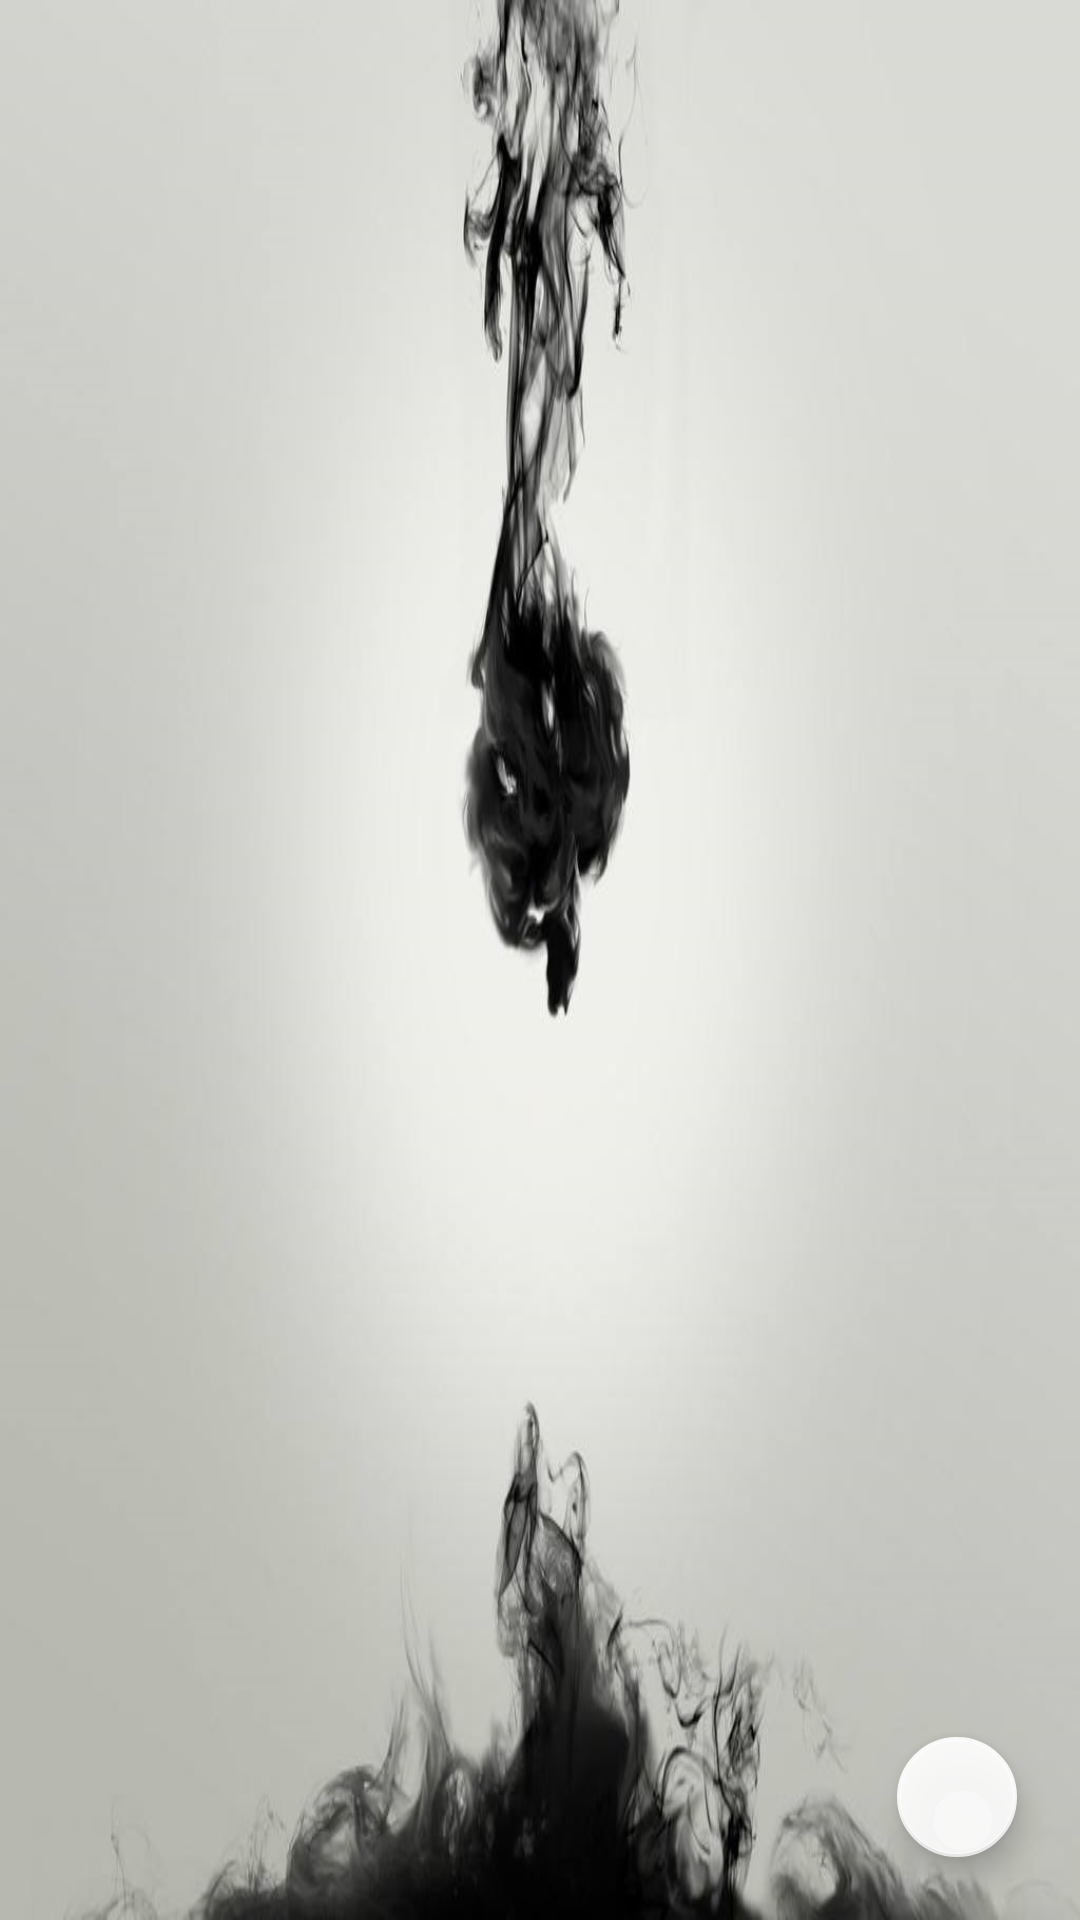

The Android layout XML behind this screen, and the referenced resources:
<!-- AndroidManifest.xml: application theme AppTheme -->
<!-- res/layout/activity_main.xml -->
<?xml version="1.0" encoding="utf-8"?>
<android.support.design.widget.CoordinatorLayout xmlns:android="http://schemas.android.com/apk/res/android"
    xmlns:app="http://schemas.android.com/apk/res-auto"
    android:layout_width="match_parent"
    android:layout_height="match_parent"
    xmlns:tools="http://schemas.android.com/tools"
    android:padding="6dp"
    tools:context=".MainActivity"
    android:background="@mipmap/bg_list">

    <FrameLayout
        android:layout_width="match_parent"
        android:layout_height="match_parent">
        <ListView
            android:id="@+id/MlistView"
            android:layout_width="match_parent"
            android:layout_height="match_parent"
            android:divider="#00000000"  >
        </ListView>

        

        <android.support.design.widget.FloatingActionButton
            android:id="@+id/Madd"
            android:layout_width="wrap_content"
            android:layout_height="wrap_content"
            android:layout_gravity="bottom|end"
            android:layout_margin="15dp"
            android:gravity="bottom|end"
            android:src="@mipmap/add_picture"
            app:backgroundTint="#E4FFFFFF"
            app:borderWidth="1dp"
            app:fabSize="mini"
            app:hoveredFocusedTranslationZ="1dp"
            app:maxImageSize="15dp"
            app:pressedTranslationZ="1dp" />
    </FrameLayout>

</android.support.design.widget.CoordinatorLayout>
<!-- resources referenced by this layout -->
<resources>
  <!-- mipmap bg_list: jpg bitmap (mipmap-xxxhdpi, 58552 bytes) -->
  <style name="AppTheme" parent="Theme.AppCompat.Light.DarkActionBar">
          
          <item name="colorPrimary">@color/colorhei</item>
          <item name="colorPrimaryDark">@color/colorhei</item>
          <item name="colorAccent">@color/colorhei</item>
          <item name="android:textColorPrimary">@color/colorhei</item>
      </style>
  <color name="colorhei">#1F1E1C</color>
</resources>
